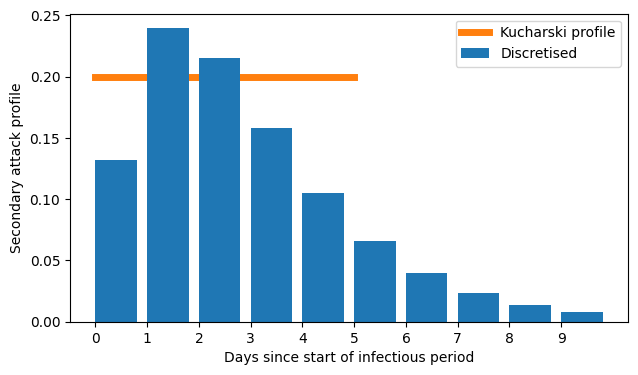

Write Python code to recreate this figure. (Note: this script raises an exception after producing the figure.)


import matplotlib.pyplot as plt

from scipy.stats import gamma

import numpy as np

loc =  0
# taken from (ref)
gamma_params = {
    'a': 2.11,
    'loc': loc,
    'scale': 1/0.69
}
t = 10
days = np.arange(t)
mass = gamma.cdf(days + 1, **gamma_params) - gamma.cdf(days, **gamma_params)
mass = mass / np.sum(mass)
plt.style.use('default')
fig, ax = plt.subplots(1, figsize=(9*0.8, 5*0.8))
xaxis = np.linspace(-2, t, 1000)
k_days = np.arange(6)
ax.plot(k_days, [1/5, 1/5, 1/5, 1/5, 1/5, 1/5], label="Kucharski profile", ls="-", color="C1", lw=5, zorder = 0)
ax.bar(days, mass, label="Discretised", align="edge", zorder = 1)
# ax.plot(xaxis, gamma.pdf(xaxis, **gamma_params), color="C1", zorder=10, label="PDF")
ax.legend(loc="upper right")
# ax.set_xlim(-2, 5)
# ax.set_ylim(-0.1, 0.5)
ax.set_axis_on()
ax.set_ylabel('Secondary attack profile')
ax.set_xlabel('Days since start of infectious period')
ax.set_xticks(days)
# plt.show()
fig.savefig('./charts/inf_profile.pdf')
